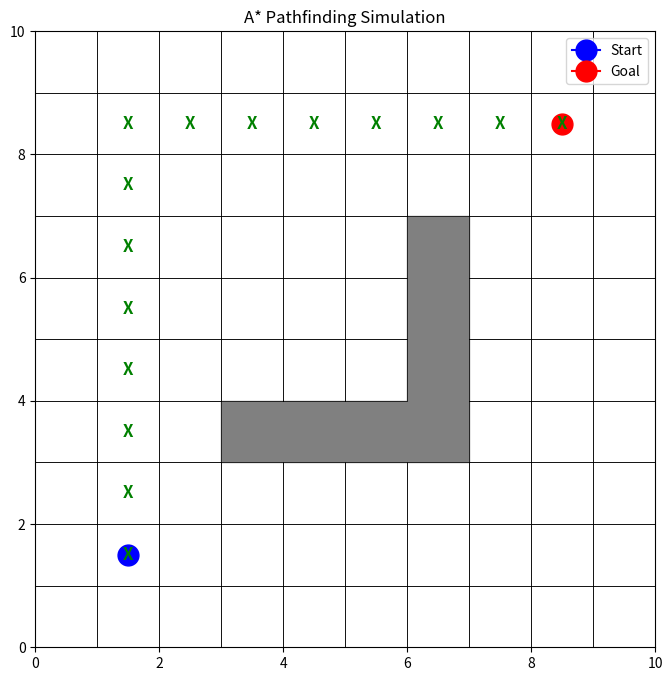

Write the Python code that produced this figure.
import heapq
import matplotlib.pyplot as plt

# --- 1. Define the Grid Environment ---
class Grid:
    def __init__(self, width, height, start, goal, obstacles):
        self.width = width
        self.height = height
        self.start = start
        self.goal = goal
        self.obstacles = obstacles
        # Create a list of all possible nodes
        self.nodes = [[(x, y) for y in range(height)] for x in range(width)]

    def is_valid(self, node):
        x, y = node
        # Check if node is within bounds and not an obstacle
        return 0 <= x < self.width and 0 <= y < self.height and node not in self.obstacles

    def get_neighbors(self, node):
        x, y = node
        # Define movements: Right, Left, Up, Down
        neighbors = [(x+1, y), (x-1, y), (x, y+1), (x, y-1)]
        valid_neighbors = [n for n in neighbors if self.is_valid(n)]
        return valid_neighbors

# --- 2. Implement A* Search Algorithm ---
class AStar:
    def __init__(self, grid):
        self.grid = grid
        self.start = grid.start
        self.goal = grid.goal

    def manhattan_distance(self, node1, node2):
        # Heuristic: |x1 - x2| + |y1 - y2|
        return abs(node1[0] - node2[0]) + abs(node1[1] - node2[1])

    def reconstruct_path(self, came_from, current):
        path = []
        while current in came_from:
            path.append(current)
            current = came_from[current]
        path.append(self.start)
        path.reverse()
        return path

    def find_path(self):
        open_set = []
        # Priority Queue: stores (f_score, node)
        heapq.heappush(open_set, (0, self.start))
        
        came_from = {}
        
        # g_score: Cost from start to current node
        # Initialize all to infinity
        g_score = {node: float('inf') for row in self.grid.nodes for node in row}
        g_score[self.start] = 0
        
        # f_score: Estimated total cost (g_score + heuristic)
        f_score = {node: float('inf') for row in self.grid.nodes for node in row}
        f_score[self.start] = self.manhattan_distance(self.start, self.goal)

        while open_set:
            # Pop node with lowest f_score
            current_f, current = heapq.heappop(open_set)

            if current == self.goal:
                return self.reconstruct_path(came_from, current)

            for neighbor in self.grid.get_neighbors(current):
                # Tentative g_score is current g + 1 (assuming cost of 1 per step)
                tentative_g = g_score[current] + 1

                if tentative_g < g_score[neighbor]:
                    # This path to neighbor is better than any previous one
                    came_from[neighbor] = current
                    g_score[neighbor] = tentative_g
                    f_score[neighbor] = tentative_g + self.manhattan_distance(neighbor, self.goal)
                    
                    # Add to priority queue if not already there (or update it)
                    heapq.heappush(open_set, (f_score[neighbor], neighbor))

        return None # No path found

# --- 3. Visualization ---
def visualize_path(grid, path):
    plt.figure(figsize=(8, 8))
    
    # Draw the grid
    for x in range(grid.width):
        for y in range(grid.height):
            if (x, y) in grid.obstacles:
                # Draw Obstacle (Gray)
                plt.fill_between([x, x+1], [y, y], [y+1, y+1], color='gray')
            else:
                # Draw Empty Space (White with borders)
                plt.plot([x, x+1, x+1, x, x], [y, y, y+1, y+1, y], color='black', linewidth=0.5)

    # Draw the Path
    if path:
        for node in path:
            # Mark path nodes with 'X'
            plt.text(node[0] + 0.5, node[1] + 0.5, 'X', ha='center', va='center', fontsize=12, color='green', weight='bold')

    # Draw Start (Blue Circle) and Goal (Red Circle)
    plt.plot(grid.start[0] + 0.5, grid.start[1] + 0.5, marker='o', markersize=15, color='blue', label='Start')
    plt.plot(grid.goal[0] + 0.5, grid.goal[1] + 0.5, marker='o', markersize=15, color='red', label='Goal')

    plt.xlim(0, grid.width)
    plt.ylim(0, grid.height)
    plt.grid(False)
    plt.title('A* Pathfinding Simulation')
    plt.legend(loc='upper right')
    plt.show()

# --- Main Execution ---
if __name__ == "__main__":
    # Define Start, Goal, and Obstacles
    start_pos = (1, 1)
    goal_pos = (8, 8)
    
    # Let's create a "wall" of obstacles to force the algorithm to go around
    obstacles_list = [
        (3, 3), (4, 3), (5, 3), (6, 3), # Horizontal wall
        (6, 4), (6, 5), (6, 6)          # Vertical wall
    ]

    # Initialize Environment
    print("Initializing Grid...")
    my_grid = Grid(10, 10, start_pos, goal_pos, obstacles_list)
    
    # Run A* Algorithm
    print("Running A* Search...")
    astar_solver = AStar(my_grid)
    final_path = astar_solver.find_path()

    if final_path:
        print(f"Path Found: {final_path}")
        print("Displaying visualization...")
        visualize_path(my_grid, final_path)
    else:
        print("No path found.")
